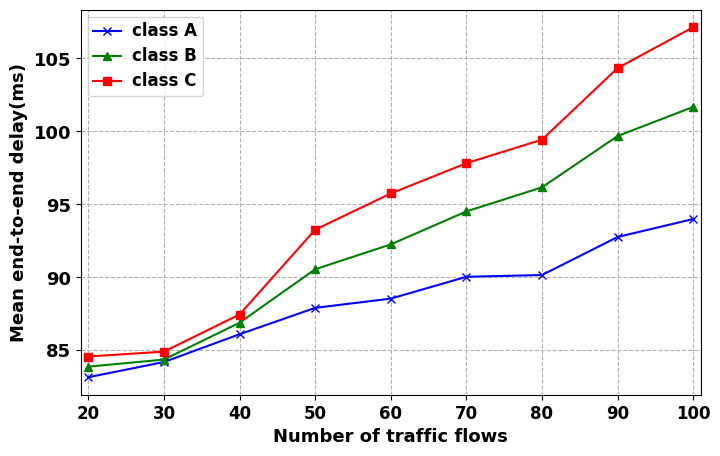

Generate this figure with matplotlib:
# import numpy as np
# import matplotlib.pyplot as plt
#
# plt.rcParams['font.sans-serif'] = ['Arial']  # 如果要显示中文字体,则在此处设为：SimHei
# plt.rcParams['axes.unicode_minus'] = False  # 显示负号
#
# x = np.array([1, 2, 3, 4, 5, 6, 7, 8, 9])
# classA = np.array([83.14832513739559, 84.18998341122571, 86.09493378425017, 87.90097260022615, 88.53483198286916, 90.0307558698184, 90.15094431847919, 92.75835863347007, 93.98914278050097])
# classB = np.array([85.8730084267728, 87.35792407896753, 90.88189456663389, 93.54694217573044, 95.25084781567737, 97.5107786394753, 99.1604531900372, 102.67651038822368, 104.6720880907984])
# classC = np.array([87.56818119441542, 89.90323666391701, 92.44547431967476, 96.26043372976912, 98.73959493399792, 100.8151031852617, 102.42735542964473, 107.33654532622809, 110.13376728645926])
#
#
# # label在图示(legend)中显示。若为数学公式,则最好在字符串前后添加"$"符号
# # color：b:blue、g:green、r:red、c:cyan、m:magenta、y:yellow、k:black、w:white、、、
# # 线型：-  --   -.  :    ,
# # marker：.  ,   o   v    <    *    +    1
# plt.figure(figsize=(10, 5))
# plt.grid(linestyle="--")  # 设置背景网格线为虚线
# ax = plt.gca()
# ax.spines['top'].set_visible(False)  # 去掉上边框
# ax.spines['right'].set_visible(False)  # 去掉右边框
#
#
# plt.plot(x, classA, marker='o', color="blue", label="VGG-style Supervised Network", linewidth=1.5)
# plt.plot(x, classB, marker='o', color="green", label="VGG-style Unsupervised Network", linewidth=1.5)
# plt.plot(x, classC, marker='o', color="red", label="ShuffleNet-style Network", linewidth=1.5)
#
# group_labels = ['20', '30', '40', '50', '60', '70', '80', '90','100']  # x轴刻度的标识
# plt.xticks(x, group_labels, fontsize=12, fontweight='bold')  # 默认字体大小为10
# plt.yticks(fontsize=12, fontweight='bold')
# # plt.title("example", fontsize=12, fontweight='bold')  # 默认字体大小为12
# plt.xlabel("Performance Percentile", fontsize=13, fontweight='bold')
# plt.ylabel("4pt-Homography RMSE", fontsize=13, fontweight='bold')
# plt.xlim(0.9, 6.1)  # 设置x轴的范围
# # plt.ylim(1.5, 16)
#
# # plt.legend()          #显示各曲线的图例
# plt.legend(loc=0, numpoints=1)
# leg = plt.gca().get_legend()
# ltext = leg.get_texts()
# plt.setp(ltext, fontsize=12, fontweight='bold')  # 设置图例字体的大小和粗细
#
# plt.savefig('./filename.svg', format='svg')  # 建议保存为svg格式,再用inkscape转为矢量图emf后插入word中
# plt.show()


import numpy as np
import matplotlib.pyplot as plt

plt.rcParams['font.sans-serif'] = ['Arial']  # 如果要显示中文字体,则在此处设为：SimHei
plt.rcParams['axes.unicode_minus'] = False  # 显示负号

x = np.array([1, 2, 3, 4, 5, 6, 7, 8, 9])
classA = np.array([83.14832513739559, 84.18998341122571, 86.09493378425017, 87.90097260022615, 88.53483198286916, 90.0307558698184, 90.15094431847919, 92.75835863347007, 93.98914278050097])
classB = np.array([83.8730084267728, 84.35792407896753, 86.88189456663389, 90.54694217573044, 92.25084781567737, 94.5107786394753, 96.1604531900372, 99.67651038822368, 101.6720880907984])
classC = np.array([84.56818119441542, 84.90323666391701, 87.44547431967476, 93.26043372976912, 95.73959493399792, 97.8151031852617, 99.42735542964473, 104.33654532622809, 107.13376728645926])

# label在图示(legend)中显示。若为数学公式,则最好在字符串前后添加"$"符号
# color：b:blue、g:green、r:red、c:cyan、m:magenta、y:yellow、k:black、w:white、、、
# 线型：-  --   -.  :    ,
# marker：.  ,   o   v    <    *    +    1
plt.figure(figsize=(8, 5))
plt.grid(linestyle="--")  # 设置背景网格线为虚线
ax = plt.gca()
# ax.spines['top'].set_visible(False)  # 去掉上边框
# ax.spines['right'].set_visible(False)  # 去掉右边框


plt.plot(x, classA, marker='x', color="blue", label="class A", linewidth=1.5)
plt.plot(x, classB, marker='^', color="green", label="class B", linewidth=1.5)
plt.plot(x, classC, marker='s', color="red", label="class C", linewidth=1.5)

group_labels = ['20', '30', '40', '50', '60', '70', '80', '90','100']  # x轴刻度的标识
plt.xticks(x, group_labels, fontsize=12, fontweight='bold')  # 默认字体大小为10
plt.yticks(fontsize=13, fontweight='bold')
# plt.title("example", fontsize=12, fontweight='bold')  # 默认字体大小为12
plt.xlabel("Number of traffic flows", fontsize=13, fontweight='bold')
plt.ylabel("Mean end-to-end delay(ms)", fontsize=13, fontweight='bold')
plt.xlim(0.9, 9.1)  # 设置x轴的范围
# plt.ylim(80, 120)

# plt.legend()          #显示各曲线的图例
plt.legend(loc=0, numpoints=1)
leg = plt.gca().get_legend()
ltext = leg.get_texts()
plt.setp(ltext, fontsize=12, fontweight='bold')  # 设置图例字体的大小和粗细

plt.savefig('./delay_paint.png', format='png')  # 建议保存为svg格式,再用inkscape转为矢量图emf后插入word中
plt.show()